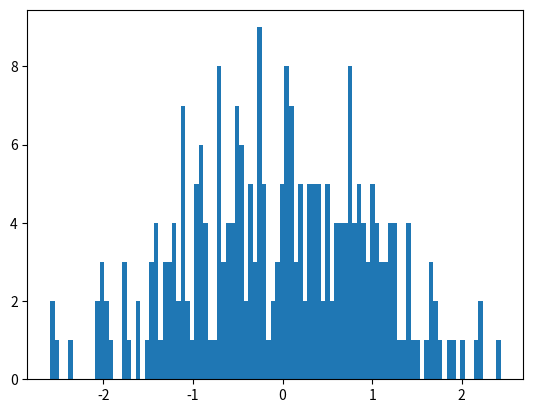

Recreate this plot in Python. (Note: this script raises an exception after producing the figure.)
#!/usr/bin/env python3
# -*- coding: utf-8 -*-
"""

"""

import numpy as np
import matplotlib.pyplot as plt
import math

def p(x):
 #standard normal
    mu=0
    sigma=1
    return 1/(math.pi*2)**0.5/sigma*np.exp(-(x-mu)**2/2/sigma**2)

class MC_rej_sampling:
    
    """
    给一个需要抽样的p函数
    使用均匀分布q 来抽样
    1. 可以使用矩阵运算的方式直接抽样，优点：速度快，但是可能因为伪随机数的原因会导致，结果不够好
    2. 可以使用循环一个一个抽样，速度慢
    """
    def __init__(self, p, a=-5,b=5, N=100):
        
        self.p = p
        self.a = a
        self.b = b
        self.N = N

    
    def q(self, x):
        return np.array([1/abs(self.b-self.a) for i in np.arange(x.shape[0])])
    
    def q_(self, x):
        return np.array(1/abs(self.b-self.a))
    
        
    def sampling_matrix(self, M):
        X = np.random.uniform(self.a, self.b, self.N)
        assert sum(self.p(X) > (M * self.q(X))) ==  0 
        u = np.random.uniform(0, 1, self.N)
            
        def _filter(x):
            return u < (self.p(x) / (M * self.q(x)))
        
        result = X[_filter(X)]
        self.ratio = result.shape[0] / X.shape[0]
        return result
    
    def sampling_one_by_one(self, M):
        
        i = 0
        result = []
        count = 0
        
        while i < self.N:
            u = np.random.uniform(0,1)
            x = np.array(np.random.uniform(-10,10))
            res = u < (self.p(x) / (M * self.q_(x)))
            if res:
                result.append(x)
                i += 1
            count += 1
        self.ratio = i / count
        
        return np.array(result)
            
    
    def plot(self, result):
                
        plt.hist(np.array(result),bins=100,normed=True)
        plt.title('Rejection Sampling')
        
        
# 1
mc = MC_rej_sampling(p, a=-5, b=5, N=1000)      
res = mc.sampling_matrix(4)
mc.ratio
mc.plot(res)

# 2
res_o = mc.sampling_one_by_one(4)
mc.ratio
mc.plot(res_o)


